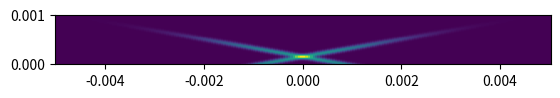

Python code for this plot:
"""Simulate autocorrelation for gaussian beams
"""

import numpy as np
import matplotlib.pyplot as plt

WIDTH = 10.0e-3
HEIGHT = 10.0e-3
DEPTH = 1.0e-3
C = 2.99e8


def gaussian_pulse(
    x,
    y,
    z,
    w: float,
    delay: float,
    duration: float,
    angle: float,
    x_offset: float,
    y_offset: float,
):
    """Generate a pulse with gaussian spatial and temporal profile pulse

    Args:
        x (numpy float array): Horizontal axis
        y (numpy float array): Vertical axis
        z (numpy float array): Longitudinal axis
        w (float): waist
        delay (float): Temporal delay
        duration (float): Full Width Half Max duration
        angle (float): Angle of refraction
        x_offset (float): Shift in the horizontal direction
        y_offset (float): Shift in the vertical direction

    Returns:
        numpy float array: Output intensity
    """
    # Change duration from FWHM to stdev
    duration /= (8.0 * np.log(2)) ** 0.5

    x_transformed = np.cos(angle) * x + np.sin(angle) * z
    z_transformed = -np.sin(angle) * x + np.cos(angle) * z

    exponent = -(((z_transformed / C - delay) / duration) ** 2) / 2
    exponent += -(((x_transformed - x_offset) / w) ** 2)
    exponent += -(((y - y_offset) / w) ** 2)
    return np.exp(exponent)


x = np.linspace(-WIDTH / 2, WIDTH / 2, 200)
y = np.linspace(-HEIGHT / 2, HEIGHT / 2, 200)
z = np.linspace(0, DEPTH, 200)

X, Z = np.meshgrid(x, z)

beam_1 = gaussian_pulse(
    X,
    0.0,
    Z,
    w=2.0e-3,
    delay=500.0e-15,
    duration=250.0e-15,
    angle=10 / 180 * np.pi,
    x_offset=0.0,
    y_offset=0.0,
)
beam_2 = gaussian_pulse(
    X,
    0.0,
    Z,
    w=2.0e-3,
    delay=500.0e-15,
    duration=250.0e-15,
    angle=-10 / 180 * np.pi,
    x_offset=0.0,
    y_offset=0.0,
)

plt.pcolormesh(X, Z, beam_1 + beam_2)
plt.gca().set_aspect("equal")
plt.show()
